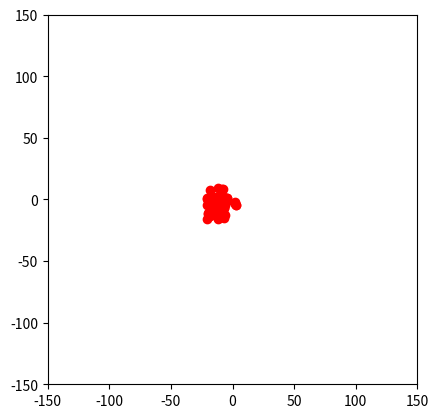

This figure's Python source: (Note: this script raises an exception after producing the figure.)
#!/usr/bin/env python3
# -*- coding: utf-8 -*-
"""
Created on Thu Mar 30 10:39:11 2023

[redacted]
"""

import random as rd
import pylab as py
from matplotlib import animation

n = 100 # number of agents
steps = 30

class agent:
    pass

def initialise():
    """
    Info part comes into this docstring
    """
    global agents  
    agents = []
    for i in range(n):
        ag = agent()
        ag.x = rd.uniform(-1,1) # select x and y values: random number between (-1,1)
        ag.y = rd.uniform(-1,1) 
        ag.newx = 0 # # we need to store two positions: current and previous 
        ag.newy = 0
        agents.append(ag)
    
def observe():
    global agents
    py.cla()   
    py.plot([ag.x for ag in agents], [ag.y for ag in agents], 'ro')
    py.axis('image')
    py.axis([-150, 150, -150, 150])
  
def update():
    global agents
    Cx = py.mean([ag.x for ag in agents]) # centre C of swarm in x and y
    Cy = py.mean([ag.y for ag in agents])
    
    for ag in agents:
        ag.newx = 2*ag.x - ag.newx + 1.5*(Cx - ag.x)/py.norm(Cx - ag.x)  # acceleration the swarm center
        # 2ag is: current value (=ag) + variation (=ag - agnew) 
        # norm removes minus sign; term is a restoring force
        ag.newy = 2*ag.y - ag.newy + 1.5*(Cy - ag.y)/py.norm(Cy - ag.y) 
        # now we need to update ag.x, that becomes 
        # the calculated ag.new; and then ag.new 
        # becomes the old ag.x (which is stored for next round)
        ag.x, ag.newx = ag.newx, ag.x 
        ag.y, ag.newy = ag.newy, ag.y
    

# import pycxsimulator
# pycxsimulator.GUI().start(func=[initialise, observe, update])
from datetime import datetime

initialise()
fig = py.figure()
ax = py.axes()
observe()



def animate(i):
    
    
    ax.clear()
    update()
    observe()
    # print(f"step: {i}")
    #plt.colorbar()

anim = animation.FuncAnimation(fig, animate, frames=steps, interval=200)

# if time stamp from time.time(): use datetime.fromtimestamp(time.time()).strftime(...)
sim_date = datetime.now().strftime("%d-%m-%Y_%H:%M:%S")

anim.save(f"Flocking_{n}n_{steps}steps_date{sim_date}.mp4", fps=30)

